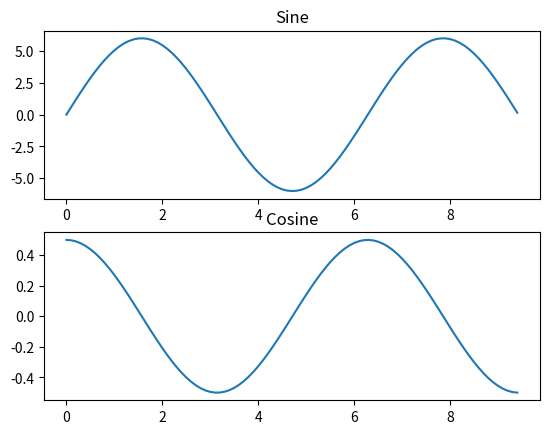

Here is the Python script that generated this plot:
#this is a test for git and numpy
import numpy as np 
import matplotlib.pyplot as plt 
# 计算正弦和余弦曲线上的点的 x 和 y 坐标 
x = np.arange(0,  3  * np.pi,  0.1) 
y_sin = 6*np.sin(x) 
y_cos = 0.5*np.cos(x)  
# 建立 subplot 网格，高为 2，宽为 1  
# 激活第一个 subplot
plt.subplot(2,  1,  1)  
# 绘制第一个图像 
plt.plot(x, y_sin) 
plt.title('Sine')  
# 将第二个 subplot 激活，并绘制第二个图像
plt.subplot(2,  1,  2) 
plt.plot(x, y_cos) 
plt.title('Cosine')  
# 展示图像
plt.show()